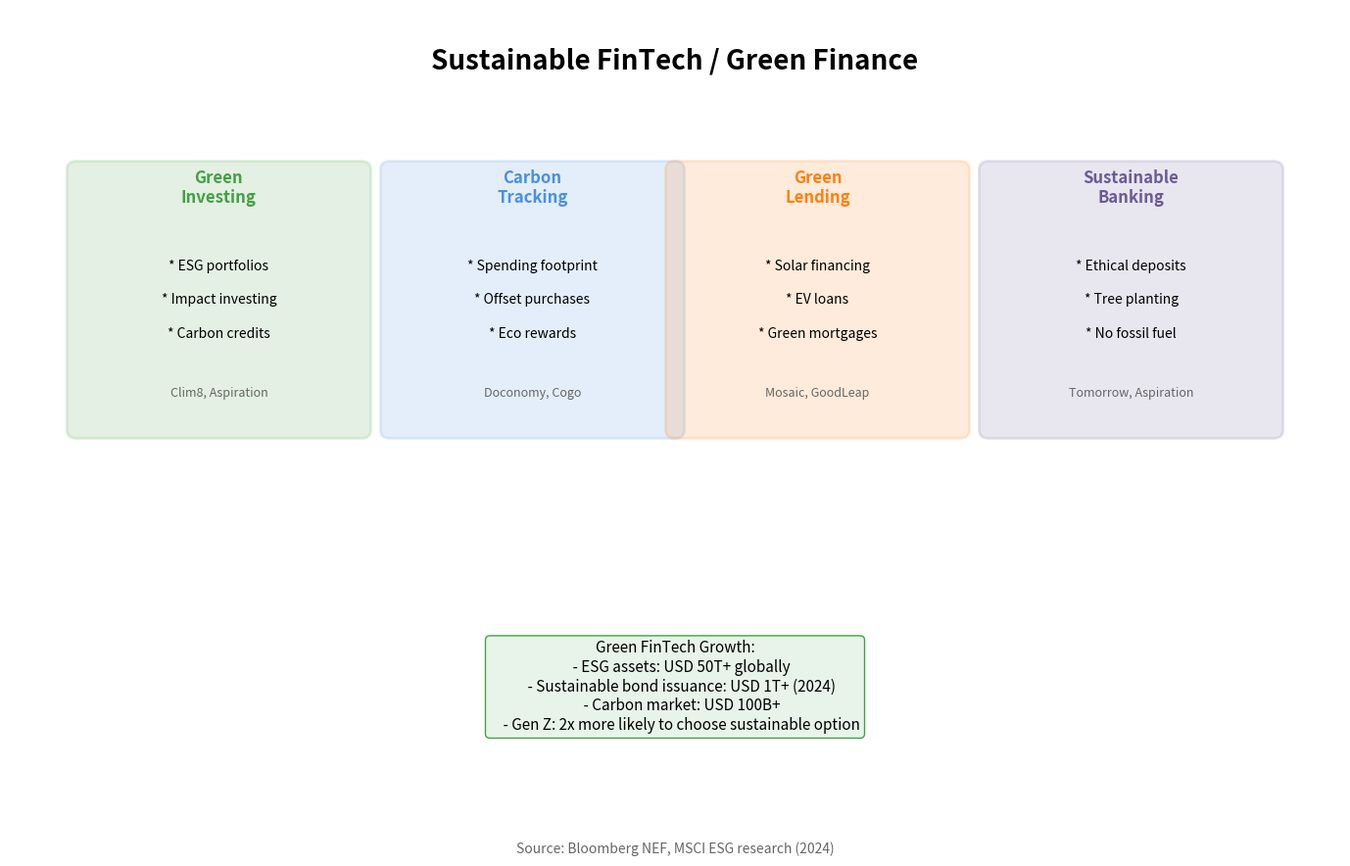

Here is the Python script that generated this plot: (Note: this script raises an exception after producing the figure.)
"""
FinTech Sustainability
Shows sustainable/green FinTech trends

Output: fintech_sustainability.pdf
Module: module_01_fintech
Lesson: 12 - FinTech Trends
"""

from pathlib import Path
import matplotlib.pyplot as plt
import matplotlib.patches as mpatches
import numpy as np

CHART_METADATA = {
    'title': 'FinTech Sustainability',
    'module': 'module_01_fintech',
    'lesson': 12,
    'url': 'https://github.com/Digital-AI-Finance/digital-finance/tree/main/module_01_fintech/figures/fintech_sustainability'
}

plt.rcParams.update({
    'font.size': 14,
    'axes.labelsize': 14,
})

def create_chart():
    """Create FinTech sustainability diagram"""
    fig, ax = plt.subplots(figsize=(14, 9))
    ax.set_xlim(0, 14)
    ax.set_ylim(0, 10)
    ax.axis('off')

    # Title
    ax.text(7, 9.3, 'Sustainable FinTech / Green Finance', fontsize=20, fontweight='bold', ha='center')

    # Categories
    categories = [
        {
            'name': 'Green\nInvesting',
            'x': 2.2, 'y': 6.5,
            'color': '#44A044',
            'examples': ['ESG portfolios', 'Impact investing', 'Carbon credits'],
            'players': 'Clim8, Aspiration'
        },
        {
            'name': 'Carbon\nTracking',
            'x': 5.5, 'y': 6.5,
            'color': '#4A90E2',
            'examples': ['Spending footprint', 'Offset purchases', 'Eco rewards'],
            'players': 'Doconomy, Cogo'
        },
        {
            'name': 'Green\nLending',
            'x': 8.5, 'y': 6.5,
            'color': '#FF7F0E',
            'examples': ['Solar financing', 'EV loans', 'Green mortgages'],
            'players': 'Mosaic, GoodLeap'
        },
        {
            'name': 'Sustainable\nBanking',
            'x': 11.8, 'y': 6.5,
            'color': '#6B5B95',
            'examples': ['Ethical deposits', 'Tree planting', 'No fossil fuel'],
            'players': 'Tomorrow, Aspiration'
        },
    ]

    for cat in categories:
        box = mpatches.FancyBboxPatch((cat['x']-1.5, cat['y']-1.5), 3, 3.1,
                                       boxstyle='round,pad=0.1',
                                       facecolor=cat['color'], alpha=0.15,
                                       edgecolor=cat['color'], lw=2)
        ax.add_patch(box)
        ax.text(cat['x'], cat['y']+1.2, cat['name'], ha='center',
               fontsize=12, fontweight='bold', color=cat['color'])

        for i, ex in enumerate(cat['examples']):
            ax.text(cat['x'], cat['y']+0.4-i*0.4, f'* {ex}', ha='center', fontsize=10)

        ax.text(cat['x'], cat['y']-1.1, cat['players'], ha='center',
               fontsize=9, style='italic', color='#666666')

    # Market stats
    stats = """Green FinTech Growth:
    - ESG assets: USD 50T+ globally
    - Sustainable bond issuance: USD 1T+ (2024)
    - Carbon market: USD 100B+
    - Gen Z: 2x more likely to choose sustainable option"""

    ax.text(7, 2.5, stats, ha='center', fontsize=11, va='top',
           bbox=dict(boxstyle='round', facecolor='#E8F4EA', edgecolor='#44A044'))

    # Source
    fig.text(0.5, 0.02, 'Source: Bloomberg NEF, MSCI ESG research (2024)',
            fontsize=10, ha='center', style='italic', color='#666666')

    plt.tight_layout()

    output_path = Path(__file__).parent / 'fintech_sustainability.pdf'
    plt.savefig(output_path, format='pdf', dpi=300, bbox_inches='tight')
    plt.close()
    print(f"Chart saved to: {output_path}")
    return output_path

if __name__ == '__main__':
    create_chart()
